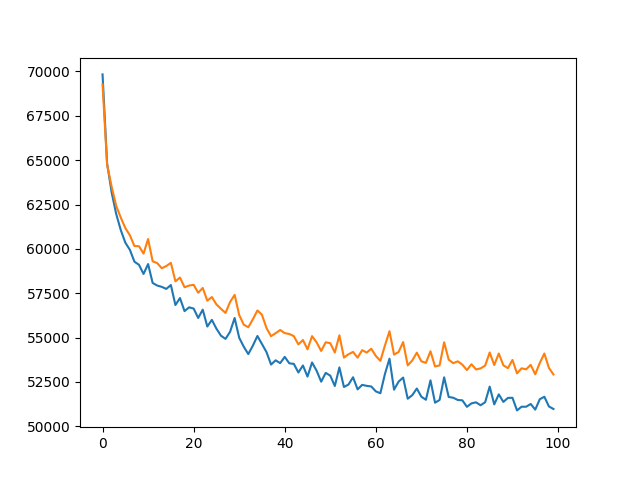

Values plotted in this chart, from the file beside it:
, train, eval
0, 69833, 69274
1, 64817, 64743
2, 63179, 63498
3, 61965, 62423
4, 61062, 61764
5, 60351, 61176
6, 59946, 60766
7, 59277, 60159
8, 59101, 60150
9, 58586, 59732
10, 59143, 60556
11, 58078, 59302
12, 57933, 59197
13, 57859, 58907
14, 57743, 59032
15, 57961, 59214
16, 56835, 58171
17, 57227, 58382
18, 56491, 57839
19, 56704, 57930
20, 56637, 57976
21, 56105, 57525
22, 56574, 57797
23, 55623, 57081
24, 55999, 57283
25, 55503, 56870
26, 55107, 56622
27, 54926, 56390
28, 55326, 57004
29, 56104, 57407
30, 54994, 56274
31, 54485, 55728
32, 54070, 55583
33, 54543, 56028
34, 55089, 56529
35, 54637, 56285
36, 54178, 55532
37, 53479, 55078
38, 53718, 55246
39, 53560, 55427
40, 53911, 55252
41, 53550, 55203
42, 53516, 55080
43, 53031, 54615
44, 53428, 54862
45, 52801, 54339
46, 53597, 55081
47, 53132, 54730
48, 52515, 54245
49, 53010, 54733
50, 52853, 54683
51, 52272, 54157
52, 53317, 55130
53, 52214, 53872
54, 52354, 54060
55, 52763, 54192
56, 52081, 53870
57, 52335, 54289
58, 52279, 54155
59, 52244, 54370
... 40 more rows
